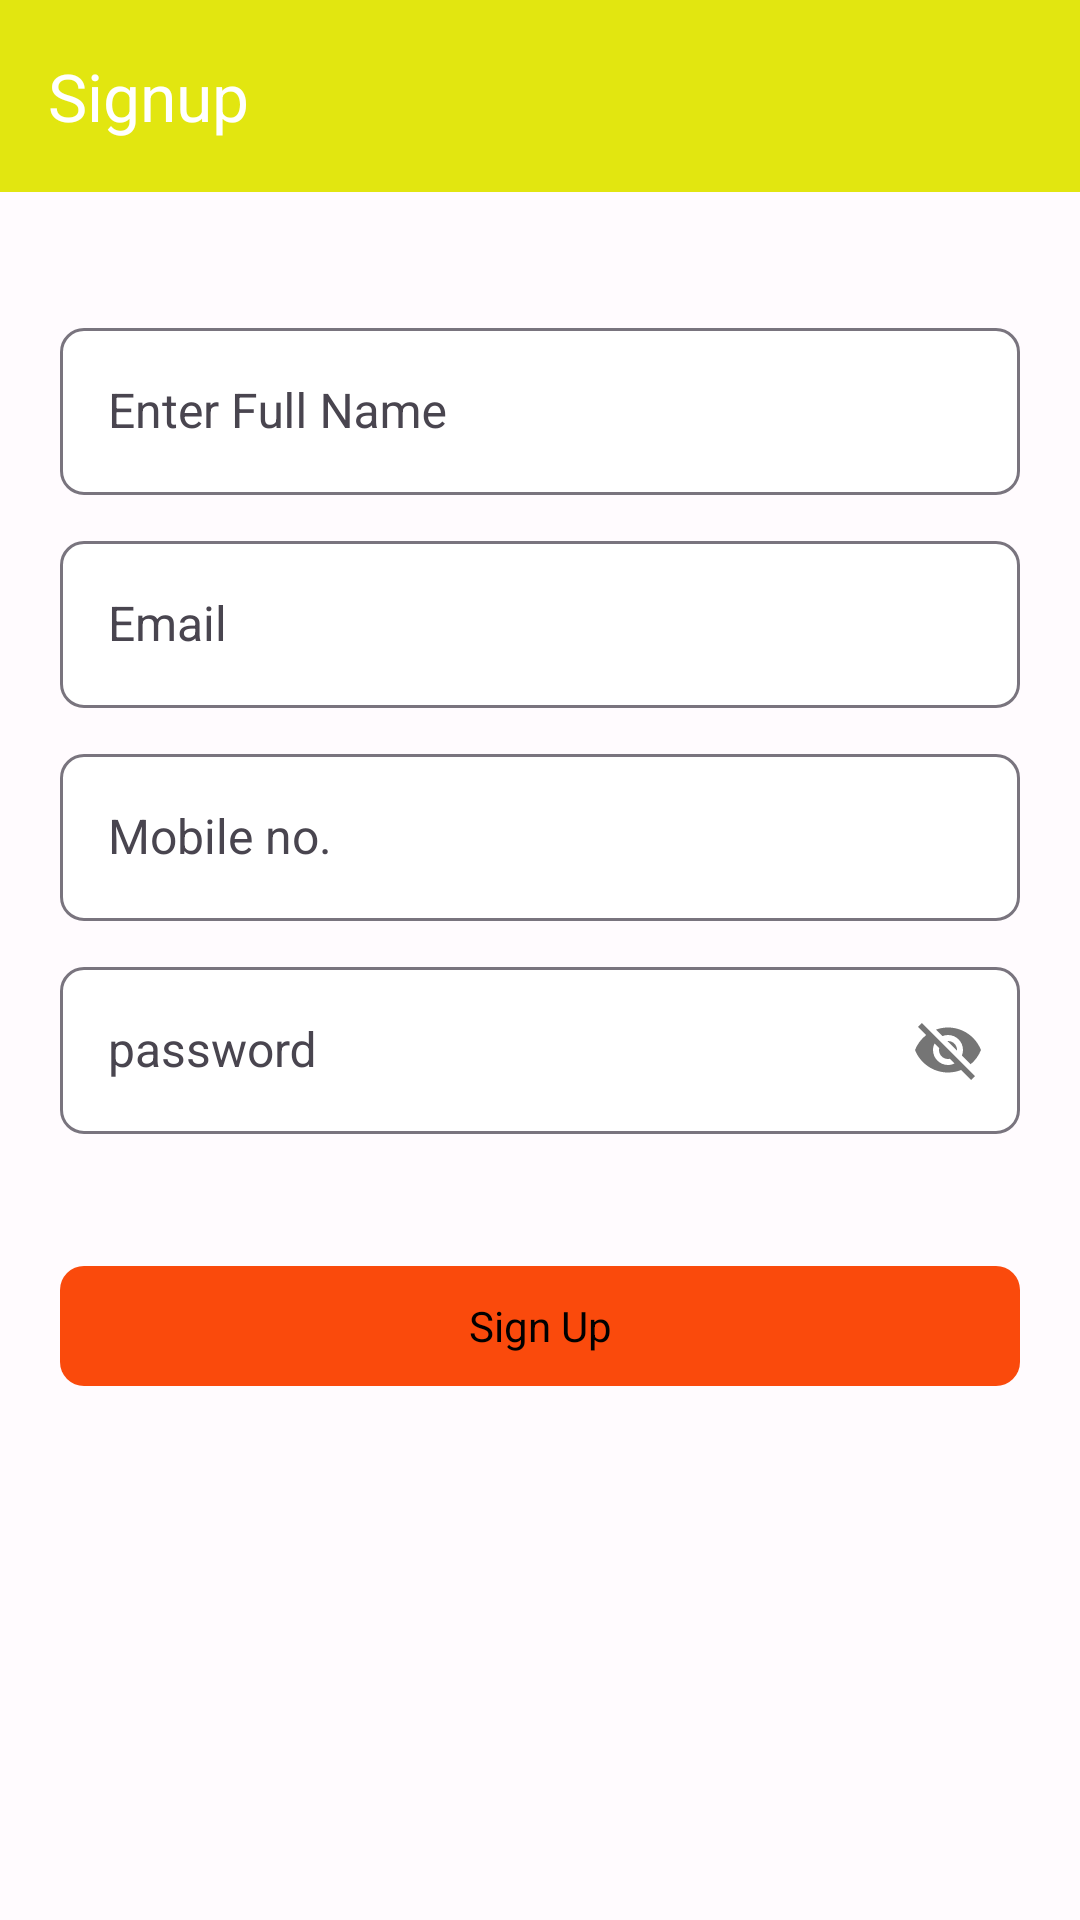

Android layout source for this screen:
<!-- AndroidManifest.xml: application theme AppTheme -->
<!-- res/layout/activity_signup.xml -->
<?xml version="1.0" encoding="utf-8"?>
<LinearLayout xmlns:android="http://schemas.android.com/apk/res/android"
    xmlns:app="http://schemas.android.com/apk/res-auto"
    xmlns:tools="http://schemas.android.com/tools"
    android:layout_width="match_parent"
    android:layout_height="match_parent"
    android:orientation="vertical"
    tools:context="com.tpicy.SignupActivity">

    <com.google.android.material.appbar.MaterialToolbar
        android:id="@+id/mtBackSignup"
        android:layout_width="match_parent"
        android:layout_height="wrap_content"
        android:background="@color/yellow"
        app:navigationIcon="@drawable/ic_baseline_arrow_back_24"
        app:title="Signup"
        app:titleTextAppearance="@style/TextAppearance.BharatPickle.TitleLarge"/>

    <ScrollView
        android:layout_width="match_parent"
        android:layout_height="wrap_content">
        <LinearLayout
            android:layout_width="match_parent"
            android:layout_height="wrap_content"
            android:orientation="vertical"

            android:padding="20dp">
            <com.google.android.material.textfield.TextInputLayout
                android:layout_width="match_parent"
                android:layout_height="wrap_content"
                android:layout_gravity="center"
                android:layout_marginTop="20dp"
                android:hint="Enter Full Name"
                app:boxBackgroundColor="@color/white"
                app:boxBackgroundMode="outline"
                app:shapeAppearanceOverlay="@style/ShapeAppearance.Material3.LargeComponent">

                <com.google.android.material.textfield.TextInputEditText
                    android:id="@+id/tietSignupFullName"
                    android:layout_width="match_parent"
                    android:layout_height="wrap_content" />

            </com.google.android.material.textfield.TextInputLayout>
            <com.google.android.material.textfield.TextInputLayout
                android:layout_width="match_parent"
                android:layout_height="wrap_content"
                android:layout_gravity="center"
                android:layout_marginTop="10dp"
                android:hint="Email"
                app:boxBackgroundColor="@color/white"
                app:boxBackgroundMode="outline"
                app:shapeAppearanceOverlay="@style/ShapeAppearance.Material3.LargeComponent">

                <com.google.android.material.textfield.TextInputEditText
                    android:id="@+id/tietSignupEmail"
                    android:layout_width="match_parent"
                    android:layout_height="wrap_content" />

            </com.google.android.material.textfield.TextInputLayout>
            <com.google.android.material.textfield.TextInputLayout
                android:layout_width="match_parent"
                android:layout_height="wrap_content"
                android:layout_gravity="center"
                android:layout_marginTop="10dp"
                android:hint="Mobile no."
                app:boxBackgroundColor="@color/white"
                app:boxBackgroundMode="outline"
                app:shapeAppearanceOverlay="@style/ShapeAppearance.Material3.LargeComponent">

                <com.google.android.material.textfield.TextInputEditText
                    android:id="@+id/tietSignupMob"
                    android:layout_width="match_parent"
                    android:layout_height="wrap_content" />

            </com.google.android.material.textfield.TextInputLayout>
            <com.google.android.material.textfield.TextInputLayout
                android:layout_width="match_parent"
                android:layout_height="wrap_content"
                android:layout_gravity="center"
                android:layout_marginTop="10dp"
                android:hint="password"
                app:boxBackgroundColor="@color/white"
                app:passwordToggleEnabled="true"
                app:boxBackgroundMode="outline"
                app:shapeAppearanceOverlay="@style/ShapeAppearance.Material3.LargeComponent">

                <com.google.android.material.textfield.TextInputEditText
                    android:id="@+id/tietSignuppPassword"
                    android:layout_width="match_parent"
                    android:layout_height="wrap_content" />

            </com.google.android.material.textfield.TextInputLayout>
            <com.google.android.material.button.MaterialButton
                android:id="@+id/mbSignupSubmit"
                android:layout_width="match_parent"
                android:layout_height="wrap_content"
                android:layout_gravity="center"
                android:textColor="@color/black"
                android:layout_marginTop="40dp"
                android:textAllCaps="false"
                android:text="Sign Up"
                app:shapeAppearanceOverlay="@style/ShapeAppearance.Material3.MediumComponent" />

        </LinearLayout>
    </ScrollView>

</LinearLayout>
<!-- resources referenced by this layout -->
<resources>
  <color name="black">#FF000000</color>
  <color name="white">#FFFFFFFF</color>
  <color name="yellow">#e2e610</color>
  <color name="md_theme_light_primary">#FA4A0C</color>
  <color name="md_theme_light_onPrimary">#FFFFFF</color>
  <color name="md_theme_light_primaryContainer">#EFB8C8</color>
  <color name="md_theme_light_onPrimaryContainer">#21005D</color>
  <color name="md_theme_light_secondary">#625B71</color>
  <color name="md_theme_light_onSecondary">#FFFFFF</color>
  <color name="md_theme_light_secondaryContainer">#E8DEF8</color>
  <color name="md_theme_light_onSecondaryContainer">#1D192B</color>
  <color name="md_theme_light_tertiary">#7D5260</color>
  <color name="md_theme_light_onTertiary">#FFFFFF</color>
  <color name="md_theme_light_tertiaryContainer">#FFD8E4</color>
  <color name="md_theme_light_onTertiaryContainer">#31111D</color>
  <color name="md_theme_light_error">#B3261E</color>
  <color name="md_theme_light_errorContainer">#F9DEDC</color>
  <color name="md_theme_light_onError">#FFFFFF</color>
  <color name="md_theme_light_onErrorContainer">#410E0B</color>
  <color name="md_theme_light_background">#FFFBFE</color>
  <color name="md_theme_light_onBackground">#1C1B1F</color>
  <color name="md_theme_light_surface">#FFFBFE</color>
  <color name="md_theme_light_onSurface">#1C1B1F</color>
  <color name="md_theme_light_surfaceVariant">#E7E0EC</color>
  <color name="md_theme_light_onSurfaceVariant">#49454F</color>
  <color name="md_theme_light_outline">#79747E</color>
  <color name="md_theme_light_inverseOnSurface">#F4EFF4</color>
  <color name="md_theme_light_inverseSurface">#313033</color>
  <color name="md_theme_light_primaryInverse">#D0BCFF</color>
  <style name="TextAppearance.BharatPickle.TitleSmall" parent="TextAppearance.Material3.TitleSmall">
          <item name="fontFamily">@font/poppins_regular</item>
          <item name="android:textStyle">normal</item>
          <item name="android:textAllCaps">false</item>
          <item name="android:textSize">14dp</item>
          <item name="android:letterSpacing">0</item>
      </style>
  <style name="TextAppearance.BharatPickle.BodyLarge" parent="TextAppearance.Material3.BodyLarge">
          <item name="fontFamily">@font/poppins_regular</item>
          <item name="android:textStyle">normal</item>
          <item name="android:textAllCaps">false</item>
          <item name="android:textSize">16dp</item>
          <item name="android:letterSpacing">0</item>
      </style>
  <style name="TextAppearance.BharatPickle.BodyMedium" parent="TextAppearance.Material3.BodyMedium">
          <item name="fontFamily">@font/poppins_regular</item>
          <item name="android:textStyle">normal</item>
          <item name="android:textAllCaps">false</item>
          <item name="android:textSize">14dp</item>
          <item name="android:letterSpacing">0</item>
      </style>
  <style name="TextAppearance.BharatPickle.BodySmall" parent="TextAppearance.Material3.BodySmall">
          <item name="fontFamily">@font/poppins_regular</item>
          <item name="android:textStyle">normal</item>
          <item name="android:textAllCaps">false</item>
          <item name="android:textSize">12dp</item>
          <item name="android:letterSpacing">0</item>
      </style>
  <style name="TextAppearance.BharatPickle.LabelMedium" parent="TextAppearance.Material3.LabelMedium">
          <item name="fontFamily">@font/poppins_medium</item>
          <item name="android:textStyle">normal</item>
          <item name="android:textAllCaps">false</item>
          <item name="android:textSize">12dp</item>
          <item name="android:letterSpacing">0</item>
      </style>
  <style name="TextAppearance.BharatPickle.LabelSmall" parent="TextAppearance.Material3.LabelSmall">
          <item name="fontFamily">@font/poppins_semi_bold</item>
          <item name="android:textStyle">normal</item>
          <item name="android:textAllCaps">false</item>
          <item name="android:textSize">11dp</item>
          <item name="android:letterSpacing">0</item>
      </style>
</resources>
